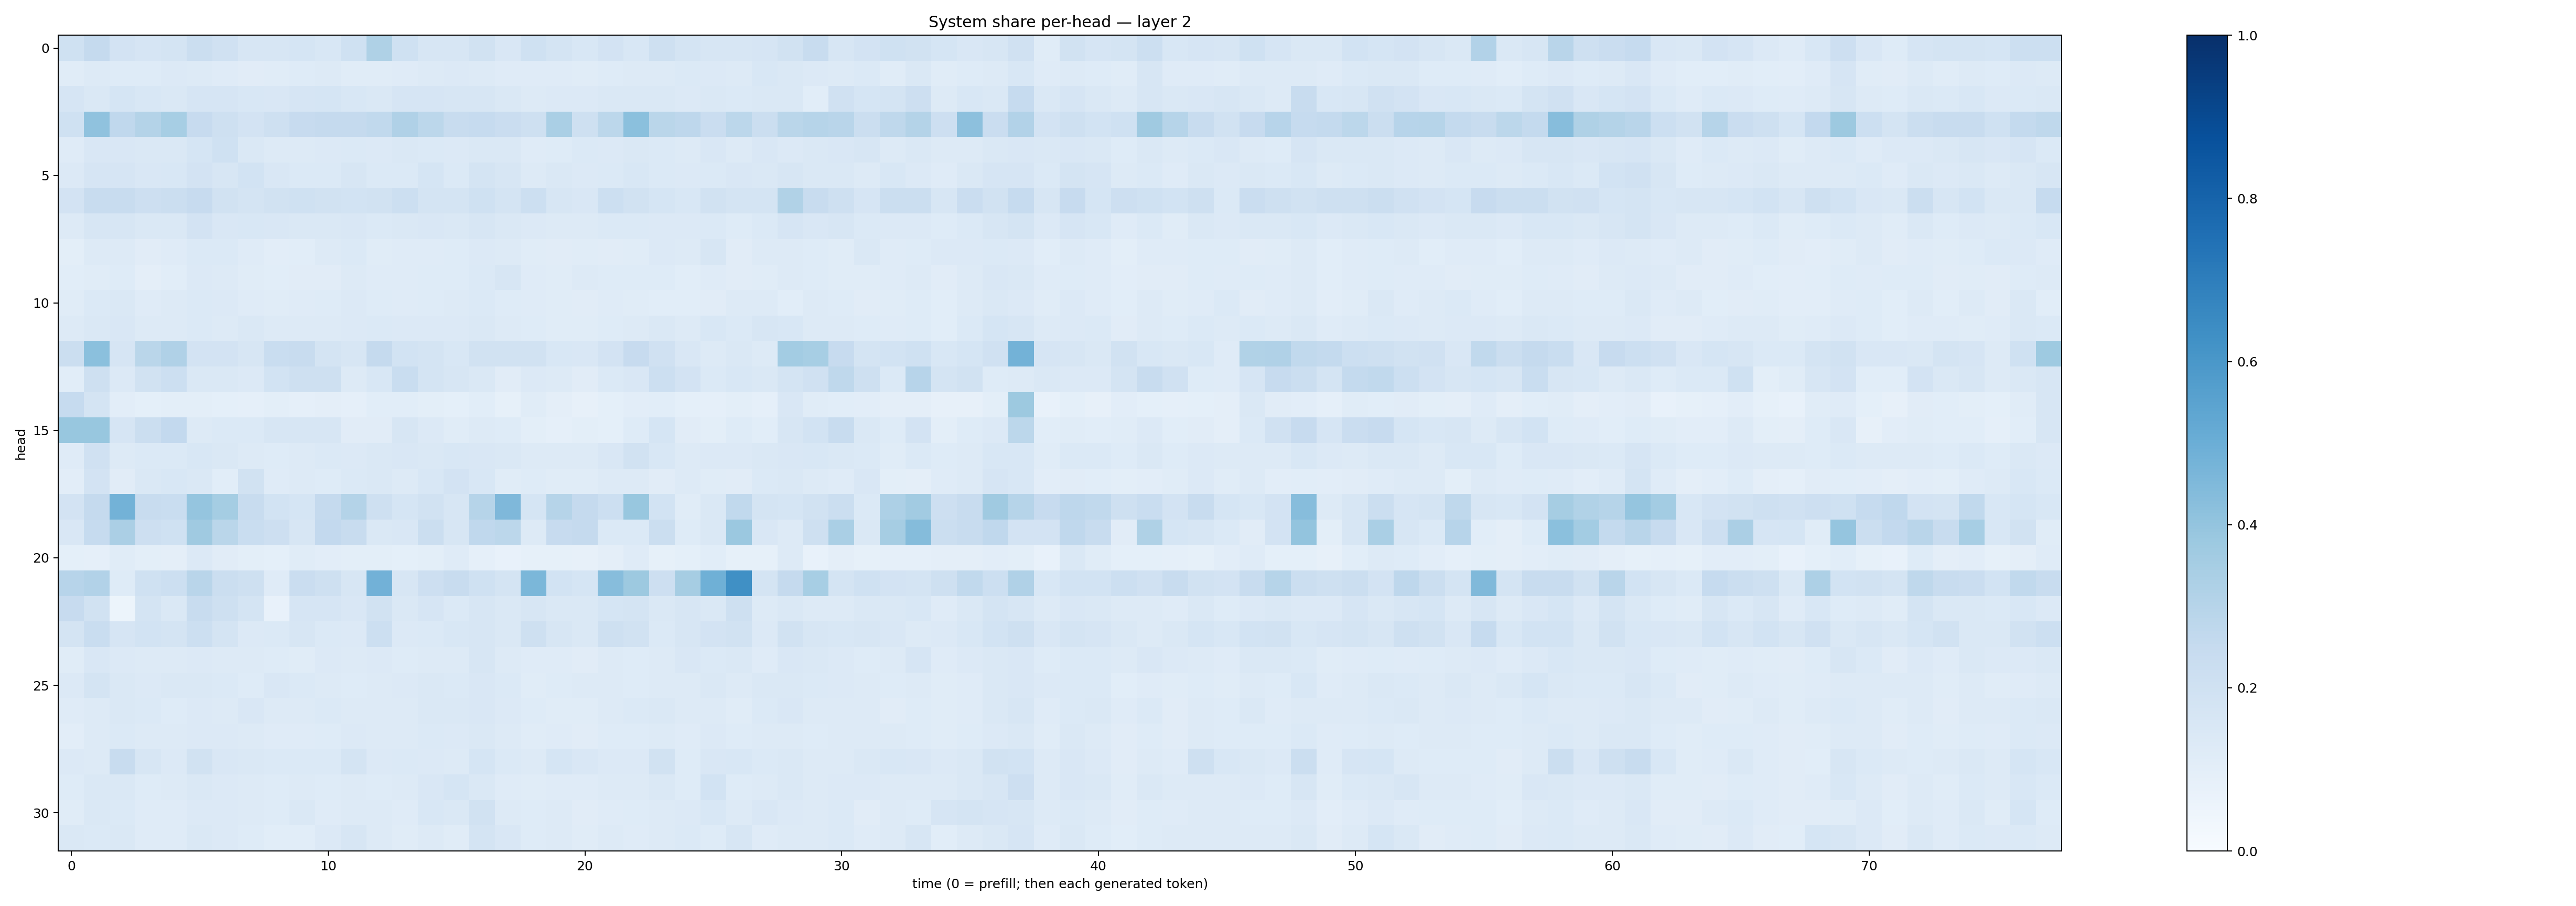

The data file committed next to this chart (first rows):
0.19992353, 0.2500149, 0.1798335, 0.16412927, 0.17360944, 0.21885628, 0.1975982, 0.16163133, 0.15625183, 0.16961187, 0.15419893, 0.20253402, 0.3214368, 0.19958253, 0.16085126, 0.16077283, 0.19437495, 0.14934106, 0.20209017, 0.17465408, 0.15307553, 0.18271115, 0.15416382, 0.20579813
0.1144, 0.127, 0.1231, 0.1245, 0.1353, 0.1285, 0.1201, 0.1131, 0.1168, 0.1242, 0.1282, 0.1136, 0.1136, 0.1184, 0.127, 0.1339, 0.1302, 0.1188, 0.1181, 0.1172, 0.1158, 0.1213, 0.1254, 0.1311
0.1661, 0.1474, 0.1714, 0.1543, 0.1476, 0.1661, 0.1642, 0.1535, 0.1494, 0.1666, 0.1682, 0.1524, 0.1416, 0.1658, 0.1643, 0.1627, 0.1627, 0.1417, 0.1308, 0.1353, 0.1337, 0.1433, 0.1409, 0.1422
0.2031, 0.4077, 0.2693, 0.3062, 0.3448, 0.2439, 0.2081, 0.1833, 0.2044, 0.2434, 0.2538, 0.2533, 0.2649, 0.3177, 0.2799, 0.2407, 0.2494, 0.2293, 0.2083, 0.3379, 0.2052, 0.2796, 0.4215, 0.2877
0.1178, 0.1497, 0.1511, 0.1429, 0.1461, 0.1682, 0.2003, 0.1443, 0.1258, 0.1314, 0.1346, 0.1377, 0.1331, 0.1408, 0.1391, 0.1364, 0.1449, 0.1468, 0.1188, 0.1237, 0.1395, 0.1338, 0.1415, 0.1405
0.134, 0.1641, 0.1671, 0.1504, 0.156, 0.1807, 0.1606, 0.1871, 0.1504, 0.1369, 0.1394, 0.1598, 0.1393, 0.1387, 0.1708, 0.1404, 0.1731, 0.1574, 0.1287, 0.1437, 0.136, 0.137, 0.1543, 0.1396
0.1801, 0.236, 0.2383, 0.2115, 0.2242, 0.2436, 0.1886, 0.1789, 0.1883, 0.2019, 0.1945, 0.1864, 0.1889, 0.2156, 0.1753, 0.1764, 0.2014, 0.1733, 0.2186, 0.1588, 0.1518, 0.2184, 0.1932, 0.1717
0.1302, 0.1625, 0.1585, 0.1479, 0.1484, 0.1801, 0.1509, 0.1539, 0.1486, 0.1423, 0.1432, 0.1485, 0.1369, 0.1408, 0.1506, 0.1481, 0.1565, 0.143, 0.1344, 0.1323, 0.1279, 0.139, 0.1375, 0.1339
0.1002, 0.128, 0.1272, 0.1126, 0.1199, 0.1399, 0.1395, 0.1193, 0.1021, 0.1085, 0.1263, 0.1389, 0.1156, 0.1195, 0.1205, 0.1241, 0.136, 0.1274, 0.115, 0.1111, 0.1161, 0.113, 0.1142, 0.1363
0.1084, 0.1134, 0.1248, 0.09467, 0.1064, 0.1362, 0.1286, 0.1155, 0.1088, 0.1102, 0.1116, 0.1278, 0.1209, 0.1203, 0.1216, 0.122, 0.1381, 0.1597, 0.1189, 0.1155, 0.1258, 0.1235, 0.1246, 0.1237
0.1139, 0.1368, 0.1415, 0.1178, 0.1254, 0.1381, 0.1354, 0.1208, 0.1167, 0.1188, 0.1217, 0.1339, 0.1236, 0.1208, 0.1217, 0.13, 0.1373, 0.1218, 0.1182, 0.1161, 0.1124, 0.1178, 0.1133, 0.109
0.1297, 0.1416, 0.1497, 0.1276, 0.1316, 0.138, 0.1323, 0.1416, 0.1272, 0.1295, 0.1286, 0.1365, 0.1385, 0.1331, 0.136, 0.1338, 0.1418, 0.1294, 0.1214, 0.1157, 0.1166, 0.1218, 0.1271, 0.1411
0.2188, 0.4189, 0.1673, 0.2859, 0.3192, 0.182, 0.1817, 0.1584, 0.2327, 0.2344, 0.1778, 0.1593, 0.2502, 0.1874, 0.1796, 0.1524, 0.1876, 0.1902, 0.1931, 0.1541, 0.1487, 0.183, 0.246, 0.197
0.1076, 0.2043, 0.1355, 0.192, 0.2151, 0.1452, 0.1417, 0.1367, 0.1859, 0.2094, 0.207, 0.131, 0.1531, 0.232, 0.1749, 0.1579, 0.1476, 0.1096, 0.1348, 0.1287, 0.1127, 0.1392, 0.1506, 0.2174
0.2464, 0.1747, 0.1031, 0.09161, 0.0992, 0.1002, 0.09171, 0.08674, 0.1005, 0.0889, 0.09467, 0.08864, 0.1065, 0.1069, 0.09832, 0.09316, 0.1078, 0.08283, 0.1147, 0.0939, 0.07824, 0.09295, 0.1022, 0.1091
0.3874, 0.3884, 0.1666, 0.2265, 0.2608, 0.1295, 0.1382, 0.1369, 0.1574, 0.1571, 0.159, 0.1111, 0.1129, 0.1627, 0.1349, 0.1139, 0.1281, 0.123, 0.09864, 0.08814, 0.1013, 0.09296, 0.1248, 0.1711
0.1197, 0.1956, 0.1299, 0.1381, 0.1385, 0.155, 0.1455, 0.1256, 0.1223, 0.1277, 0.1394, 0.134, 0.1423, 0.1496, 0.1475, 0.1557, 0.1522, 0.1444, 0.1309, 0.1264, 0.1274, 0.1509, 0.1934, 0.1544
0.1036, 0.1806, 0.1109, 0.1461, 0.1533, 0.1482, 0.1071, 0.1917, 0.1181, 0.1283, 0.1233, 0.1371, 0.1419, 0.1314, 0.1549, 0.1802, 0.1532, 0.1163, 0.1245, 0.1162, 0.1157, 0.126, 0.1255, 0.1097
0.1823, 0.2523, 0.4791, 0.2358, 0.2316, 0.3957, 0.3527, 0.2381, 0.1844, 0.1718, 0.25, 0.3081, 0.2034, 0.1688, 0.1883, 0.1621, 0.2999, 0.4528, 0.171, 0.2992, 0.2525, 0.2185, 0.3884, 0.1847
0.152, 0.2488, 0.3322, 0.213, 0.2022, 0.3682, 0.2882, 0.2335, 0.2133, 0.1604, 0.258, 0.2375, 0.1461, 0.1523, 0.2256, 0.1592, 0.268, 0.2807, 0.1257, 0.2461, 0.2532, 0.1406, 0.1386, 0.2203
0.09156, 0.08848, 0.117, 0.101, 0.09745, 0.1337, 0.1099, 0.09891, 0.09215, 0.1155, 0.1023, 0.1012, 0.1008, 0.09082, 0.1011, 0.1194, 0.08623, 0.07208, 0.08313, 0.08277, 0.07844, 0.09724, 0.1197, 0.08583
0.2937, 0.3115, 0.1222, 0.2004, 0.2187, 0.2903, 0.2201, 0.2083, 0.1204, 0.2298, 0.2076, 0.1595, 0.4807, 0.1629, 0.2147, 0.2385, 0.203, 0.1726, 0.4609, 0.1844, 0.1715, 0.4326, 0.3765, 0.2115
0.2442, 0.1925, 0.05367, 0.1759, 0.1482, 0.2377, 0.2083, 0.1787, 0.07416, 0.1666, 0.1647, 0.1493, 0.191, 0.1448, 0.1658, 0.1386, 0.163, 0.1457, 0.1583, 0.1444, 0.1429, 0.1691, 0.1754, 0.1456
0.176, 0.2343, 0.1658, 0.1837, 0.1781, 0.2176, 0.1795, 0.1362, 0.1397, 0.1603, 0.1379, 0.1366, 0.2187, 0.1345, 0.1367, 0.1551, 0.1628, 0.1415, 0.2054, 0.1575, 0.1421, 0.2076, 0.189, 0.1389
0.1163, 0.1489, 0.1354, 0.1271, 0.1299, 0.1342, 0.1288, 0.126, 0.1231, 0.1151, 0.1346, 0.1257, 0.1355, 0.1211, 0.1258, 0.1269, 0.1624, 0.1275, 0.1204, 0.1198, 0.111, 0.1256, 0.1236, 0.1297
0.1348, 0.1731, 0.1443, 0.1358, 0.1407, 0.148, 0.1401, 0.125, 0.1513, 0.1369, 0.1286, 0.1235, 0.1268, 0.133, 0.1482, 0.1396, 0.1496, 0.1392, 0.1158, 0.1221, 0.1297, 0.1253, 0.123, 0.1301
0.1197, 0.1323, 0.1424, 0.1381, 0.1249, 0.1348, 0.1299, 0.1493, 0.1322, 0.1281, 0.1373, 0.1274, 0.1301, 0.1255, 0.1425, 0.1453, 0.1509, 0.1355, 0.1234, 0.1156, 0.1151, 0.1264, 0.1376, 0.1431
0.1047, 0.1301, 0.1373, 0.1274, 0.1271, 0.1356, 0.1351, 0.1294, 0.1194, 0.1204, 0.1212, 0.1358, 0.131, 0.1296, 0.1404, 0.1336, 0.1473, 0.1266, 0.1158, 0.1201, 0.1128, 0.1233, 0.1223, 0.1321
0.1344, 0.1252, 0.2353, 0.1622, 0.1357, 0.1903, 0.1519, 0.1432, 0.1397, 0.139, 0.1402, 0.1773, 0.1331, 0.1394, 0.1345, 0.1324, 0.1701, 0.1393, 0.1298, 0.1698, 0.1502, 0.134, 0.1344, 0.1916
0.1215, 0.145, 0.1411, 0.125, 0.1254, 0.1444, 0.135, 0.1273, 0.1235, 0.1322, 0.1221, 0.1282, 0.1233, 0.1282, 0.1522, 0.1696, 0.1437, 0.1174, 0.1157, 0.1199, 0.1175, 0.1304, 0.1274, 0.1437
0.1167, 0.1478, 0.1399, 0.1201, 0.1201, 0.1359, 0.1333, 0.132, 0.1218, 0.143, 0.1183, 0.1307, 0.1285, 0.1191, 0.1538, 0.1456, 0.1951, 0.1317, 0.1213, 0.1323, 0.1113, 0.1205, 0.1228, 0.1278
0.1481, 0.1394, 0.1461, 0.1201, 0.118, 0.1408, 0.1358, 0.1235, 0.108, 0.1085, 0.1366, 0.157, 0.1271, 0.1159, 0.1259, 0.1143, 0.173, 0.1497, 0.1236, 0.1271, 0.1158, 0.1282, 0.1207, 0.13
